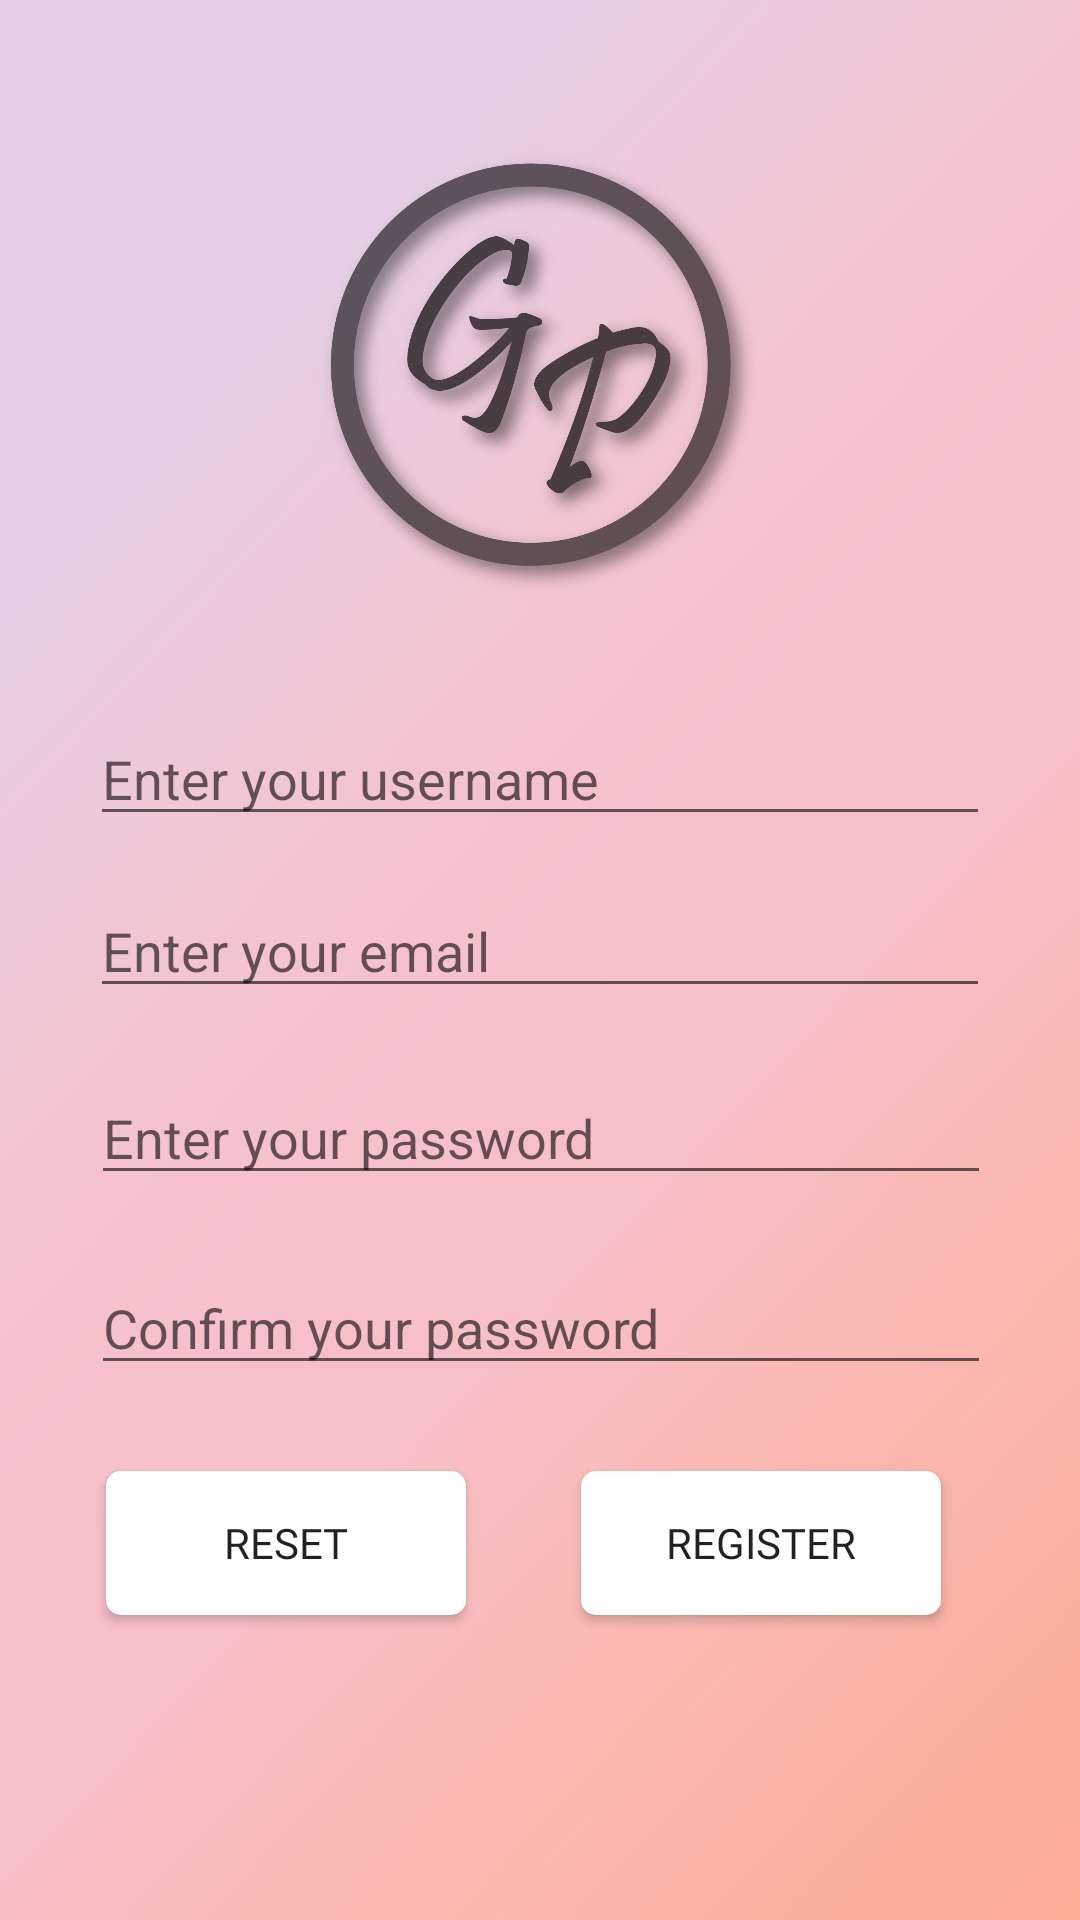

This screen was rendered from an Android layout file. Write that file and the resources it references.
<!-- AndroidManifest.xml: application theme AppTheme -->
<!-- res/layout/activity_register.xml -->
<?xml version="1.0" encoding="UTF-8"?>
<androidx.constraintlayout.widget.ConstraintLayout xmlns:android="http://schemas.android.com/apk/res/android"
    xmlns:app="http://schemas.android.com/apk/res-auto"
    xmlns:tools="http://schemas.android.com/tools"
    android:layout_width="match_parent"
    android:layout_height="match_parent"
    android:background="@drawable/mainpage_background"
    tools:context=".RegisterActivity">

    <ImageView
        android:id="@+id/logoImg2"
        android:layout_width="150dp"
        android:layout_height="169dp"
        app:layout_constraintBottom_toBottomOf="parent"
        app:layout_constraintEnd_toEndOf="parent"
        app:layout_constraintHorizontal_bias="0.498"
        app:layout_constraintStart_toStartOf="parent"
        app:layout_constraintTop_toTopOf="parent"
        app:layout_constraintVertical_bias="0.096"
        app:srcCompat="@drawable/logo" />

    <EditText
        android:id="@+id/usernameInput"
        android:layout_width="300dp"
        android:layout_height="wrap_content"
        android:ems="10"
        android:hint="Enter your username"
        android:inputType="textEmailAddress"
        app:layout_constraintBottom_toBottomOf="parent"
        app:layout_constraintEnd_toEndOf="parent"
        app:layout_constraintStart_toStartOf="parent"
        app:layout_constraintTop_toBottomOf="@+id/logoImg2"
        app:layout_constraintVertical_bias="0.060000002" />

    <EditText
        android:id="@+id/regEmailInput"
        android:layout_width="300dp"
        android:layout_height="wrap_content"
        android:ems="10"
        android:hint="Enter your email"
        android:inputType="textEmailAddress"
        app:layout_constraintBottom_toBottomOf="parent"
        app:layout_constraintEnd_toEndOf="parent"
        app:layout_constraintStart_toStartOf="parent"
        app:layout_constraintTop_toBottomOf="@+id/usernameInput"
        app:layout_constraintVertical_bias="0.050000012" />

    <EditText
        android:id="@+id/regPasswordInput"
        android:layout_width="300dp"
        android:layout_height="wrap_content"
        android:ems="10"
        android:hint="Enter your password"
        android:inputType="textPassword"
        app:layout_constraintBottom_toBottomOf="parent"
        app:layout_constraintEnd_toEndOf="parent"
        app:layout_constraintHorizontal_bias="0.504"
        app:layout_constraintStart_toStartOf="parent"
        app:layout_constraintTop_toBottomOf="@+id/regEmailInput"
        app:layout_constraintVertical_bias="0.08" />

    <EditText
        android:id="@+id/regPasswordConfirm"
        android:layout_width="300dp"
        android:layout_height="wrap_content"
        android:ems="10"
        android:hint="Confirm your password"
        android:inputType="textPassword"
        app:layout_constraintBottom_toBottomOf="parent"
        app:layout_constraintEnd_toEndOf="parent"
        app:layout_constraintHorizontal_bias="0.504"
        app:layout_constraintStart_toStartOf="parent"
        app:layout_constraintTop_toBottomOf="@+id/regPasswordInput"
        app:layout_constraintVertical_bias="0.1100000" />

    <Button
        android:id="@+id/registerBtn"
        android:layout_width="120dp"
        android:layout_height="wrap_content"
        android:background="@drawable/roundedbutton2"
        android:fontFamily="@font/open_sans"
        android:onClick="onClick"
        android:text="REGISTER"
        app:layout_constraintBottom_toBottomOf="parent"
        app:layout_constraintEnd_toEndOf="parent"
        app:layout_constraintHorizontal_bias="0.807"
        app:layout_constraintStart_toStartOf="parent"
        app:layout_constraintTop_toBottomOf="@+id/regPasswordConfirm"
        app:layout_constraintVertical_bias="0.22000003" />

    <Button
        android:id="@+id/resetBtn"
        android:layout_width="120dp"
        android:layout_height="wrap_content"
        android:background="@drawable/roundedbutton2"
        android:fontFamily="@font/open_sans"
        android:onClick="onClick"
        android:text="RESET"
        app:layout_constraintBottom_toBottomOf="parent"
        app:layout_constraintEnd_toStartOf="@+id/registerBtn"
        app:layout_constraintHorizontal_bias="0.478"
        app:layout_constraintStart_toStartOf="parent"
        app:layout_constraintTop_toBottomOf="@+id/regPasswordConfirm"
        app:layout_constraintVertical_bias="0.22000003" />

</androidx.constraintlayout.widget.ConstraintLayout>
<!-- resources referenced by this layout -->
<resources>
  <!-- drawable logo: png bitmap (drawable, 183689 bytes) -->
  <!-- drawable mainpage_background: png bitmap (drawable, 15775 bytes) -->
  <!-- drawable roundedbutton2 (drawable) -->
  <?xml version="1.0" encoding="UTF-8"?>
  <shape xmlns:android="http://schemas.android.com/apk/res/android"
      android:shape="rectangle" >
      <solid android:color="#ffffff"/>
      <corners android:radius="5dp"/>
  </shape>
  <style name="AppTheme" parent="Theme.AppCompat.Light.NoActionBar">
          
          <item name="colorPrimary">@color/colorPrimary</item>
          <item name="colorPrimaryDark">@color/colorPrimaryDark</item>
          <item name="colorAccent">@color/colorAccent</item>
      </style>
  <color name="colorPrimary">#F7C0C7</color>
  <color name="colorPrimaryDark">#00574B</color>
  <color name="colorAccent">#D81B60</color>
</resources>
